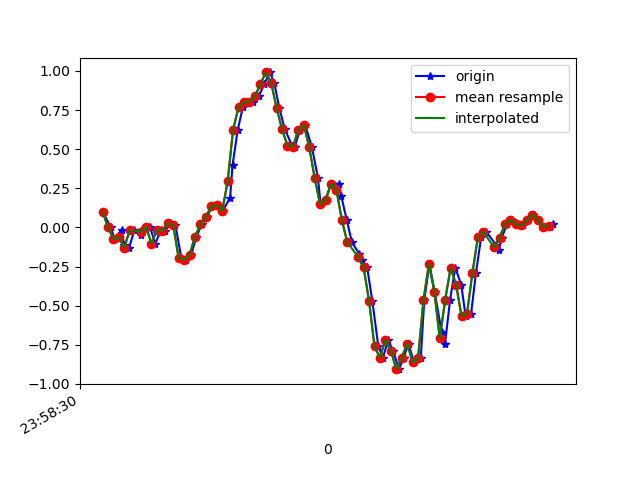

Source data for this figure (header and first rows):
1617667110601, 362747300412593, 0.09843002, -0.06406304, -0.019450681
1617667110630, 362747319426289, 0.001913, -0.141, 0.02087
1617667110644, 362747338464769, -0.07383, -0.1569, -0.01823
1617667110670, 362747357478465, -0.01397, 0.2353, 0.008649
1617667110679, 362747376516929, -0.1129, -0.2449, 0.02209
1617667110698, 362747395561409, -0.1288, 0.2658, -0.03289
1617667110717, 362747414602801, -0.01763, 0.1497, 0.04041
1617667110742, 362747433644177, -0.05062, -0.02985, -0.007233
1617667110755, 362747452660785, -0.006639, 0.2866, 0.004984
1617667110774, 362747471702161, 0.001913, -0.2705, 0.0563
1617667110794, 362747490718769, -0.1032, 0.008019, -0.006012
1617667110815, 362747509749937, -0.01519, 0.04589, 0.05385
1617667110831, 362747528765873, -0.02008, -0.1105, 0.05507
1617667110849, 362747547806609, 0.02635, 0.1314, 0.05507
1617667110868, 362747566822545, 0.01535, -0.3023, 0.1504
1617667110890, 362747585863281, -0.1985, -0.1166, 0.1113
1617667110907, 362747604861265, -0.2058, 0.1168, 0.1064
1617667110926, 362747623874929, -0.1752, -0.1618, 0.1272
1617667110945, 362747642913425, -0.05917, -0.1093, 0.121
1617667110965, 362747661927153, 0.01902, 0.0911, 0.1064
1617667110985, 362747680965649, 0.06667, 0.08499, 0.1125
1617667111002, 362747700003697, 0.1375, -0.0494, 0.09539
1617667111021, 362747719043313, 0.1412, -0.2437, 0.05752
1617667111042, 362747738058033, 0.1058, -0.4917, -0.02189
1617667111069, 362747757097585, 0.1901, -0.7604, -0.1001
1617667111078, 362747776112433, 0.3978, -1.023, -0.1771
1617667111097, 362747795164529, 0.6238, -1.261, -0.2491
1617667111116, 362747814204593, 0.7679, -1.501, -0.3212
1617667111135, 362747833219825, 0.7997, -1.761, -0.3725
1617667111154, 362747852259825, 0.8021, -2.007, -0.4238
1617667111174, 362747871275057, 0.8376, -2.224, -0.5033
1617667111194, 362747890315121, 0.9133, -2.475, -0.5851
1617667111215, 362747909378993, 0.9903, -2.743, -0.6071
1617667111231, 362747928395057, 0.9255, -2.967, -0.5827
1617667111250, 362747947435889, 0.7631, -3.09, -0.5643
1617667111270, 362747966451889, 0.6274, -3.076, -0.568
1617667111297, 362747985492721, 0.5224, -2.971, -0.5546
1617667111307, 362748004532721, 0.5163, -2.817, -0.4971
1617667111326, 362748023548657, 0.625, -2.583, -0.4019
1617667111345, 362748042589489, 0.6543, -2.289, -0.32
1617667111370, 362748061605489, 0.5126, -1.947, -0.2895
1617667111392, 362748080646321, 0.3159, -1.562, -0.2907
1617667111402, 362748099688113, 0.1473, -1.193, -0.2711
1617667111421, 362748118704113, 0.1766, -0.791, -0.2455
1617667111440, 362748137744945, 0.278, -0.3829, -0.2161
1617667111468, 362748156761009, 0.2792, -0.01275, -0.1844
1617667111478, 362748175801841, 0.1986, 0.3257, -0.1392
1617667111498, 362748194817841, 0.0459, 0.625, -0.08054
1617667111517, 362748213868273, -0.0946, 0.8987, -0.009677
1617667111544, 362748232909361, -0.1704, 1.163, 0.07829
1617667111554, 362748251925681, -0.207, 1.39, 0.1968
1617667111573, 362748270966705, -0.2559, 1.543, 0.3605
1617667111592, 362748289982897, -0.4709, 1.693, 0.4802
1617667111614, 362748309023665, -0.7604, 1.863, 0.5034
1617667111631, 362748328039985, -0.8325, 2.003, 0.5242
1617667111650, 362748347081009, -0.7189, 2.122, 0.6427
1617667111668, 362748366122033, -0.7873, 2.217, 0.6769
1617667111690, 362748385138353, -0.9058, 2.321, 0.6586
1617667111707, 362748404168881, -0.8325, 2.39, 0.6611
1617667111725, 362748423209777, -0.7421, 2.389, 0.6892
1617667111745, 362748442225713, -0.8618, 2.366, 0.6391
... 27 more rows
